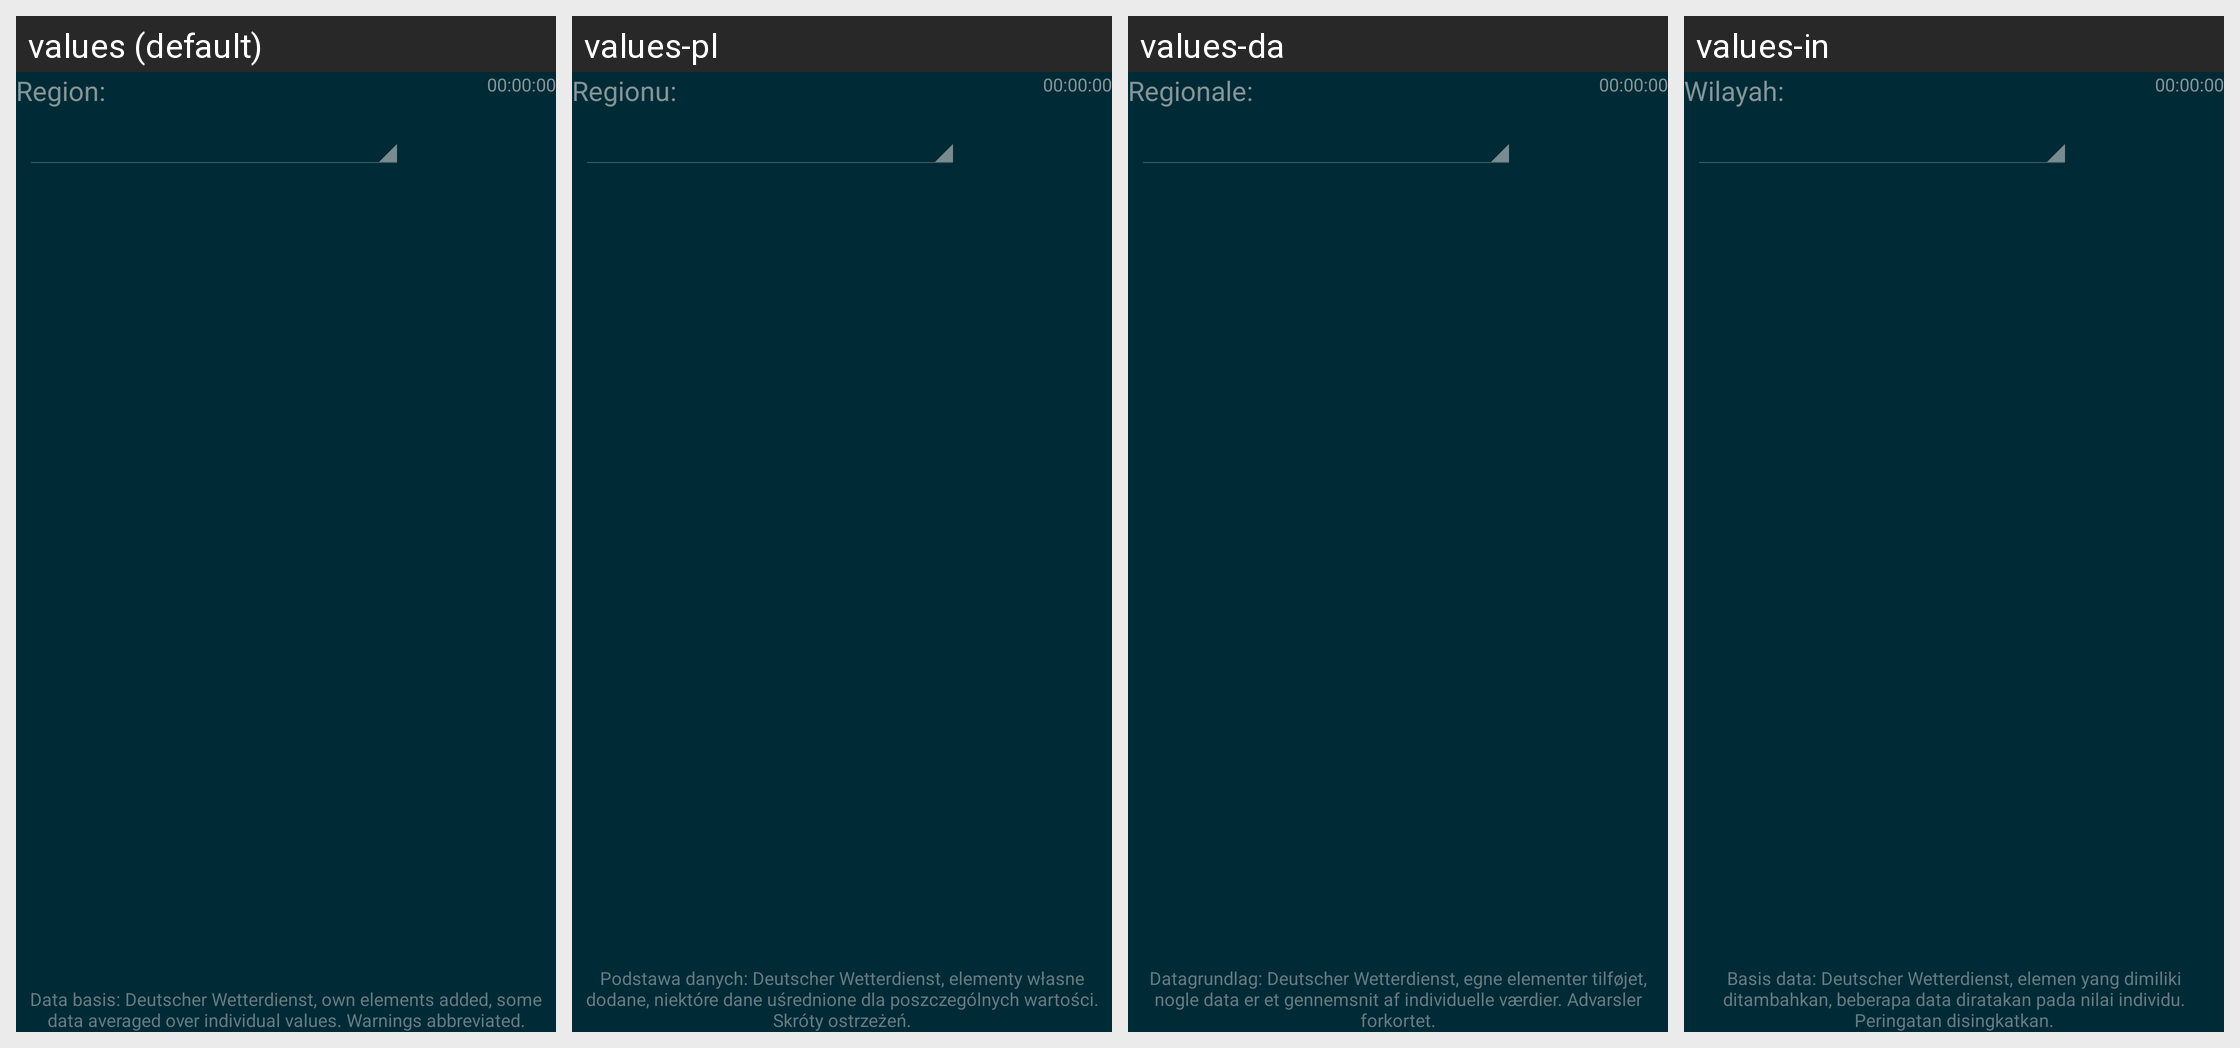

Here is an Android app screen in its default locale and in the app's own translations. Write out the translated-string differences for the strings that appear on this screen.
Android screen res/layout/activity_main.xml rendered under 4 locales, left to right: values (default), values-pl, values-da, values-in. Device: Nexus 5 (rendered at 1080×1920; each locale shown at half size, 540×960, under a caption strip naming it); theme AppTheme_SolarizedDark.
Other locales in the repository, not shown: values-ar, values-cs, values-de, values-es, values-fi, values-fr, values-ga, values-hu, values-id, values-it, values-nb-rNO, values-nl, values-ru, values-sv, values-uk, values-zh-rTW.
Strings drawn on this screen, with the default value and each locale's value (text and hints the layout hard-codes, and strings that could not be matched under every locale, appear in the picture but are not listed):

dwd_notice_app
  values: Data basis: Deutscher Wetterdienst, own elements added, some data averaged over individual values. Warnings abbreviated.
  values-pl: Podstawa danych: Deutscher Wetterdienst, elementy własne dodane, niektóre dane uśrednione dla poszczególnych wartości. Skróty ostrzeżeń.
  values-da: Datagrundlag: Deutscher Wetterdienst, egne elementer tilføjet, nogle data er et gennemsnit af individuelle værdier. Advarsler forkortet.
  values-in: Basis data: Deutscher Wetterdienst, elemen yang dimiliki ditambahkan, beberapa data diratakan pada nilai individu. Peringatan disingkatkan.

main_selectstation
  values: Region:
  values-pl: Regionu:
  values-da: Regionale:
  values-in: Wilayah:
